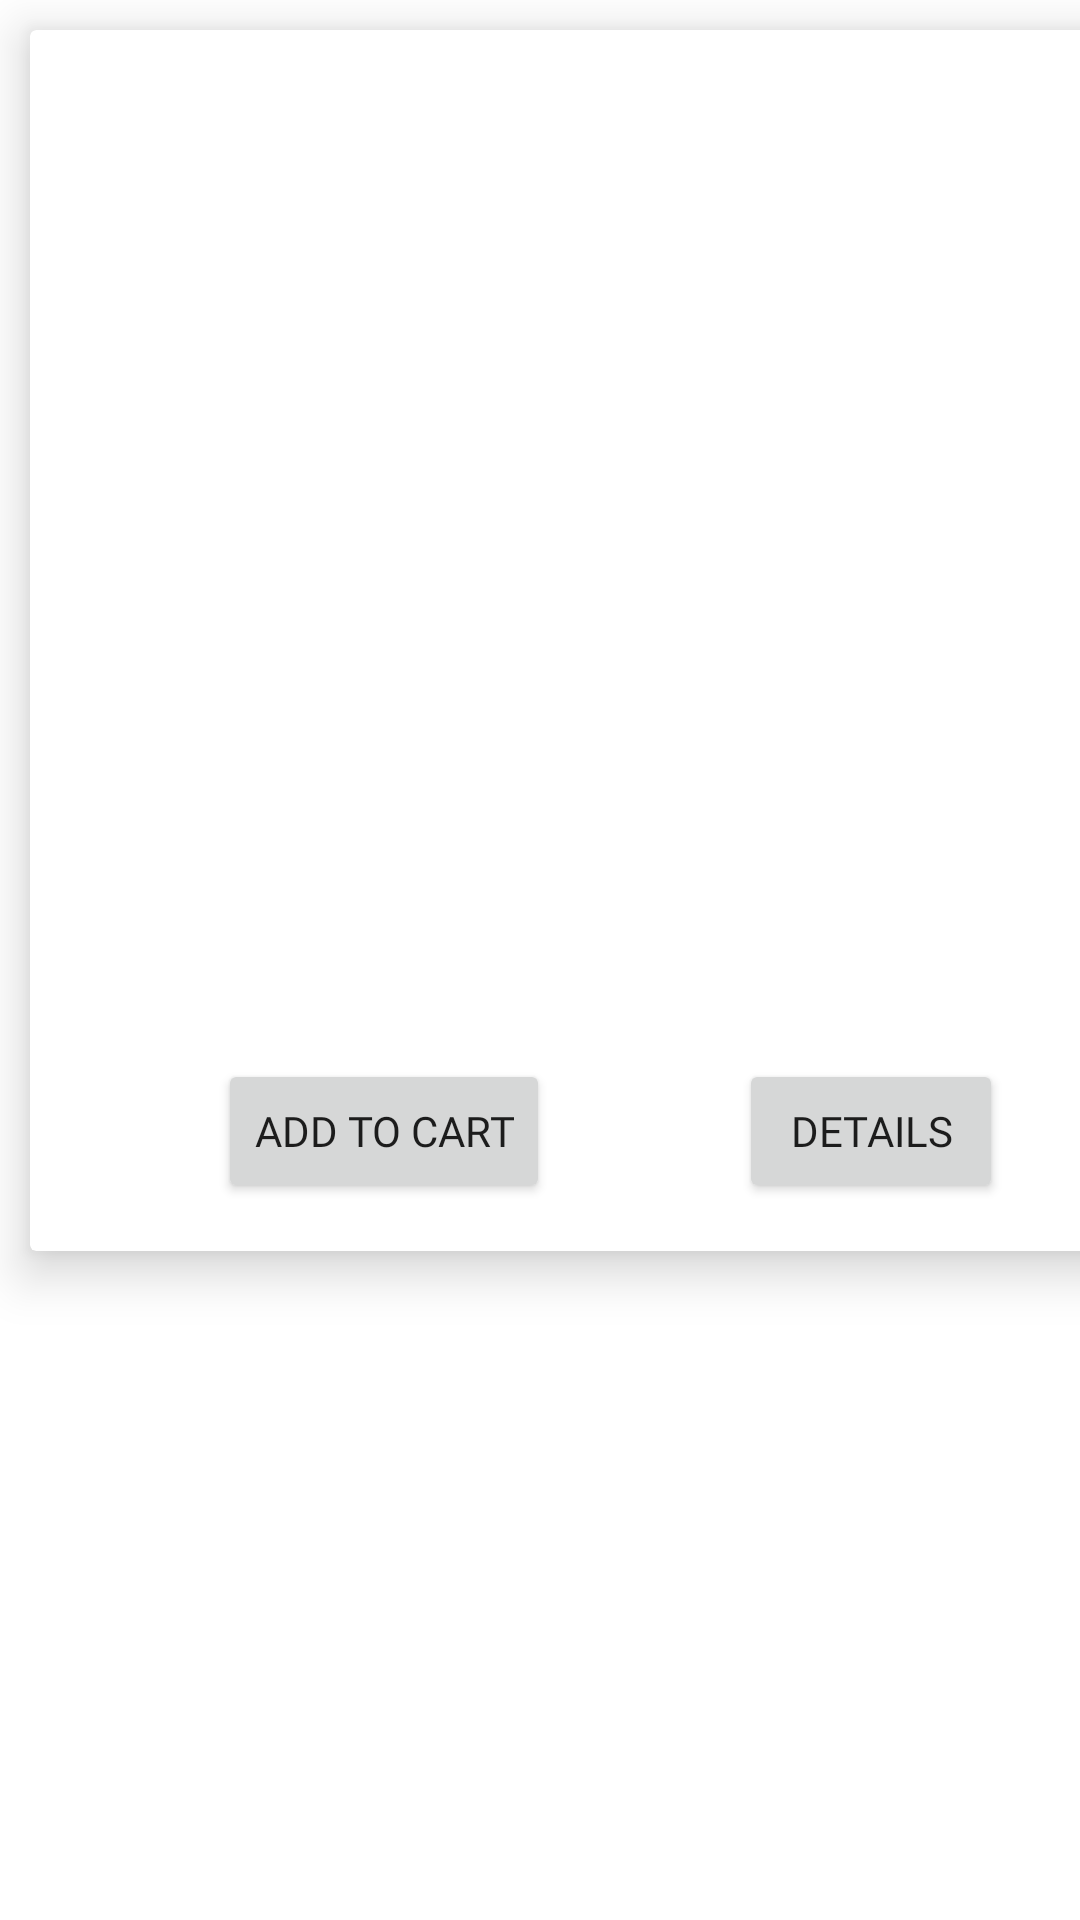

The Android layout XML behind this screen, and the referenced resources:
<!-- AndroidManifest.xml: application theme Theme.SneakersApp -->
<!-- res/layout/card_details.xml -->
<?xml version="1.0" encoding="utf-8"?>
<layout xmlns:android="http://schemas.android.com/apk/res/android"
    xmlns:app="http://schemas.android.com/apk/res-auto"
    xmlns:tools="http://schemas.android.com/tools">
    <data>
        <variable
            name="itemObject"
            type="com.handeekin.sneakersapp.entityy.ItemsClass" />
    </data>



    <LinearLayout
        android:layout_width="match_parent"
        android:layout_height="wrap_content"
        android:orientation="vertical">

        <androidx.cardview.widget.CardView
            android:id="@+id/cardView"
            android:layout_width="387dp"
            android:layout_height="407dp"
            android:layout_margin="10dp"
            android:background="@color/white"
            app:cardElevation="10dp">

            <androidx.constraintlayout.widget.ConstraintLayout
                android:layout_width="match_parent"
                android:layout_height="match_parent">

                <ImageView
                    android:id="@+id/imageView"
                    android:layout_width="216dp"
                    android:layout_height="156dp"
                    android:layout_marginTop="8dp"
                    app:layout_constraintEnd_toEndOf="parent"
                    app:layout_constraintHorizontal_bias="0.5"
                    app:layout_constraintStart_toStartOf="parent"
                    app:layout_constraintTop_toTopOf="parent" />

                <TextView
                    android:id="@+id/textViewName"
                    android:layout_width="286dp"
                    android:layout_height="wrap_content"
                    android:layout_marginTop="16dp"
                    android:fontFamily="@font/mukta_vaani_bold"
                    android:text="@{itemObject.itemName}"
                    android:textAlignment="center"
                    android:textSize="20sp"
                    app:layout_constraintEnd_toEndOf="parent"
                    app:layout_constraintHorizontal_bias="0.5"
                    app:layout_constraintStart_toStartOf="parent"
                    app:layout_constraintTop_toBottomOf="@+id/imageView" />

                <TextView
                    android:id="@+id/textViewTotalPrice"
                    android:layout_width="wrap_content"
                    android:layout_height="wrap_content"
                    android:layout_marginTop="24dp"
                    android:layout_marginBottom="46dp"
                    android:fontFamily="@font/mukta_vaani_bold"
                    android:text='@{String.valueOf(itemObject.itemPrice) + "L"}'
                    android:textSize="16sp"
                    app:layout_constraintBottom_toTopOf="@+id/detailsButton"
                    app:layout_constraintEnd_toEndOf="parent"
                    app:layout_constraintStart_toStartOf="parent"
                    app:layout_constraintTop_toBottomOf="@+id/textViewName" />

                <Button
                    android:id="@+id/addToCartButton"
                    android:layout_width="wrap_content"
                    android:layout_height="wrap_content"
                    android:layout_marginTop="8dp"
                    android:layout_marginBottom="16dp"
                    android:fontFamily="@font/mukta_vaani_bold"
                    android:text="Add to cart"
                    app:layout_constraintBottom_toBottomOf="parent"
                    app:layout_constraintEnd_toStartOf="@+id/detailsButton"
                    app:layout_constraintHorizontal_bias="0.5"
                    app:layout_constraintStart_toStartOf="parent"
                    app:layout_constraintTop_toBottomOf="@+id/textViewTotalPrice"
                    app:layout_constraintVertical_bias="1.0" />

                <Button
                    android:id="@+id/detailsButton"
                    android:layout_width="wrap_content"
                    android:layout_height="wrap_content"
                    android:layout_marginBottom="16dp"
                    android:fontFamily="@font/mukta_vaani_bold"
                    android:text="Details"
                    app:layout_constraintBottom_toBottomOf="parent"
                    app:layout_constraintEnd_toEndOf="parent"
                    app:layout_constraintHorizontal_bias="0.5"
                    app:layout_constraintStart_toEndOf="@+id/addToCartButton" />

                <TextView
                    android:id="@+id/discountText"
                    android:layout_width="wrap_content"
                    android:layout_height="wrap_content"
                    android:layout_marginTop="91dp"
                    android:layout_marginBottom="36dp"
                    android:fontFamily="@font/mukta_vaani_bold"
                    android:textSize="16sp"
                    app:layout_constraintBottom_toTopOf="@+id/addToCartButton"
                    app:layout_constraintEnd_toEndOf="parent"
                    app:layout_constraintStart_toStartOf="parent"
                    app:layout_constraintTop_toBottomOf="@+id/textViewName" />
            </androidx.constraintlayout.widget.ConstraintLayout>
        </androidx.cardview.widget.CardView>
    </LinearLayout>
</layout>
<!-- resources referenced by this layout -->
<resources>
  <color name="white">#FFFFFFFF</color>
  <style name="Theme.SneakersApp" parent="Theme.MaterialComponents.DayNight.NoActionBar">
          
          <item name="colorPrimary">@color/secondaryDarkColor</item>
          <item name="colorPrimaryVariant">@color/purple_700</item>
          <item name="colorOnPrimary">@color/white</item>
          
          <item name="colorSecondary">@color/teal_200</item>
          <item name="colorSecondaryVariant">@color/teal_700</item>
          <item name="colorOnSecondary">@color/black</item>
          
          <item name="android:statusBarColor" tools:targetApi="l">@color/secondaryDarkColor</item>
          
      </style>
  <color name="secondaryDarkColor">#1b1b1b</color>
  <color name="purple_700">#FF3700B3</color>
  <color name="teal_200">#FF03DAC5</color>
  <color name="teal_700">#FF018786</color>
  <color name="black">#FF000000</color>
</resources>
